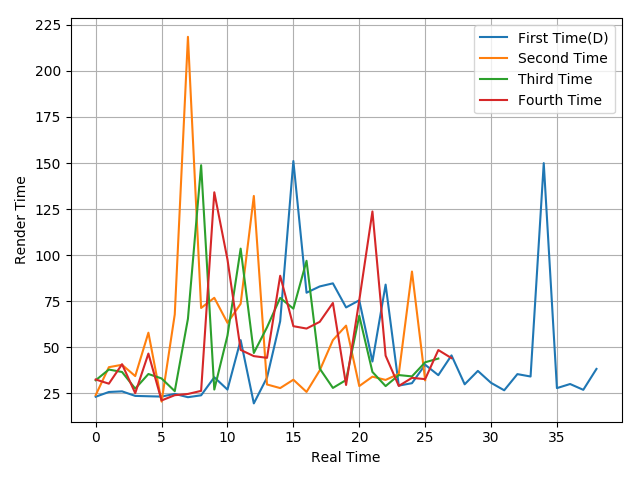

The data file committed next to this chart (first rows):
23.24, 25.82, 26.16, 23.69, 23.5, 23.33, 24.78, 22.99, 24.01, 33.79, 27.12, 53.95, 19.63, 33.63, 64.22, 151.07, 79.66, 83.06, 84.74, 71.68, 75.54, 42.34, 84.05, 29.28
24.11, 39.27, 40.57, 34.44, 57.97, 20.57, 67.89, 218.4, 71.38, 76.9, 63.32, 73.65, 132.1, 29.89, 27.93, 32.47, 25.85, 37.51, 53.95, 61.81, 29.03, 34.13, 32.36, 35.63
32.18, 37.99, 36.66, 27.63, 35.57, 33.16, 26.27, 65.53, 148.8, 27.14, 56.39, 103.6, 46.97, 60.89, 76.85, 71.01, 96.98, 38.5, 28.02, 32.3, 67.18, 36.68, 29.01, 35
32.59, 30.32, 40.87, 25.18, 46.65, 21.23, 24.08, 24.75, 26.43, 134.1, 97.67, 48.64, 45.27, 44.33, 88.86, 61.5, 60.22, 63.86, 74.1, 29.63, 75.51, 123.7, 45.52, 29.09
